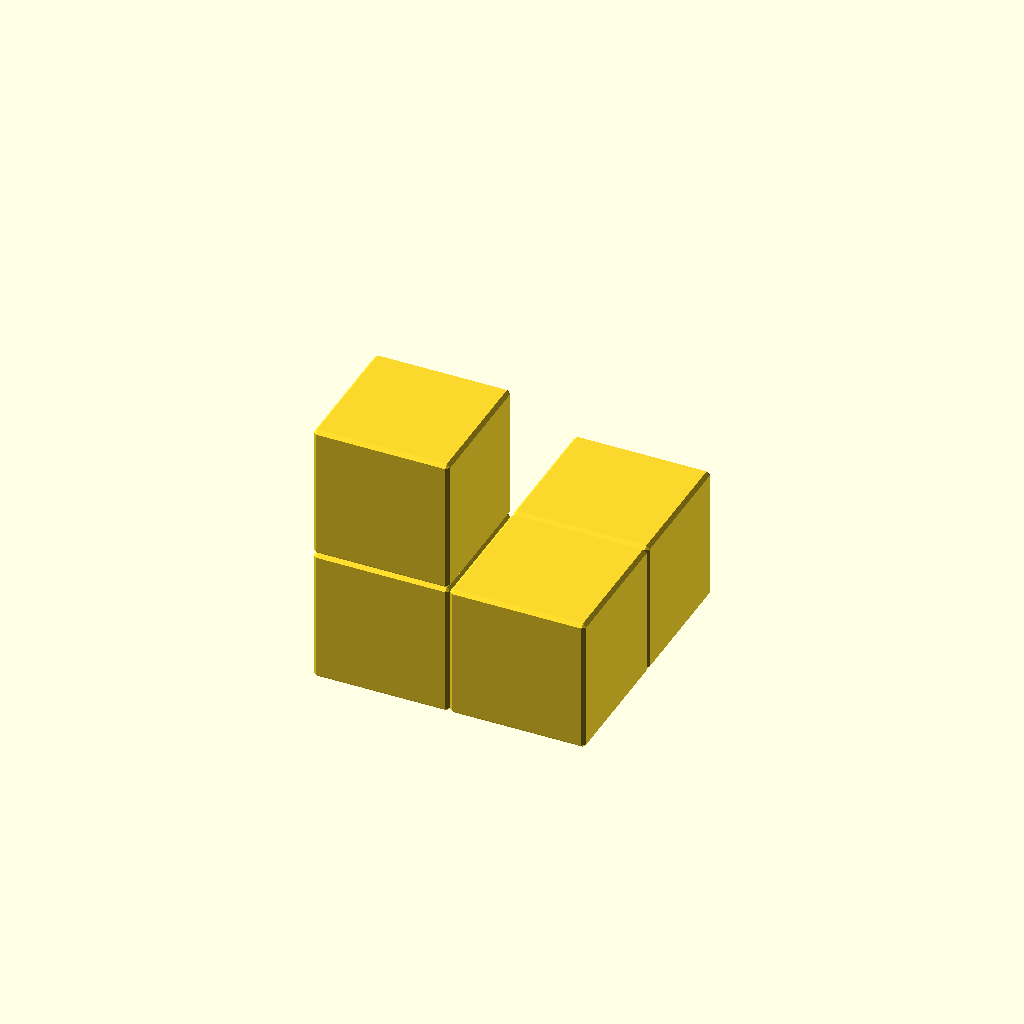
Cell 1: rendered with the file's own defaults.
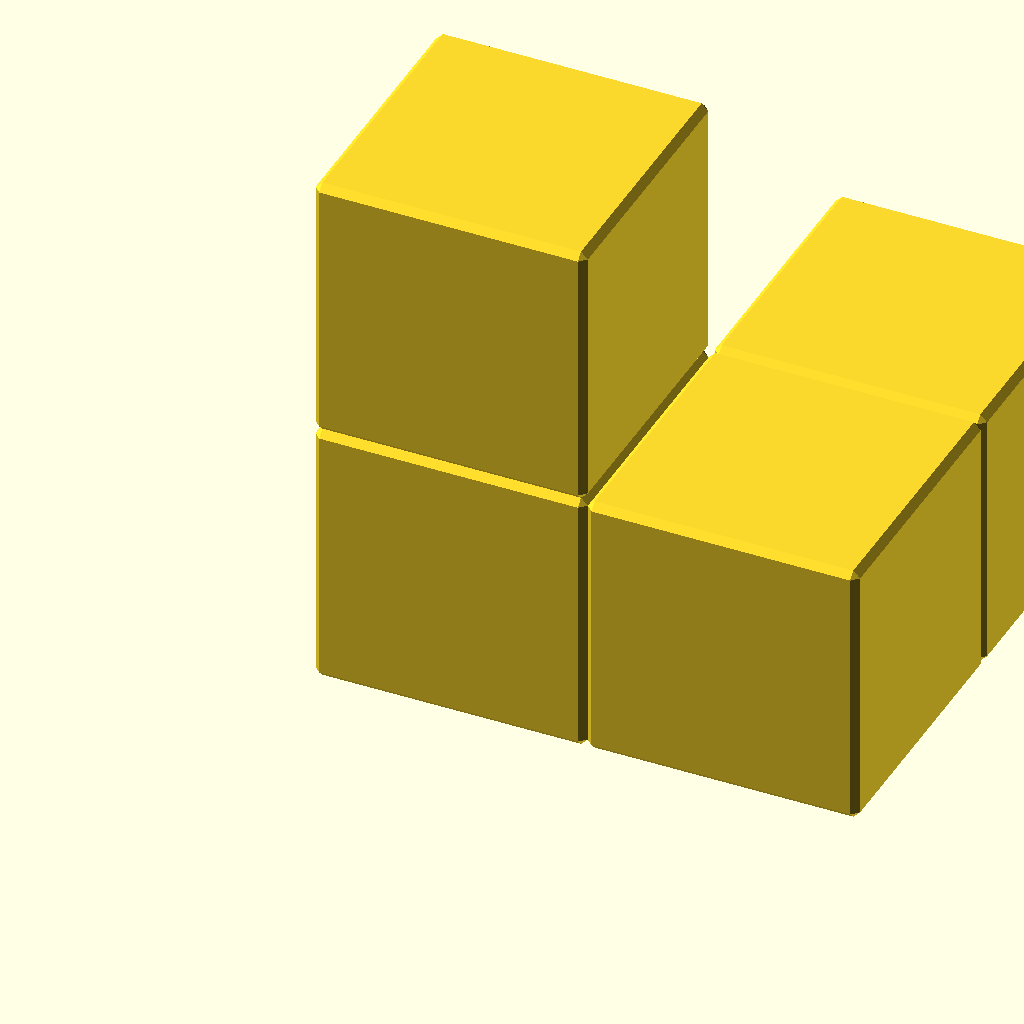
Cell 2: unit = 40 (everything else at default).
All cells are drawn from one camera (rotation 55°, 0°, 25°, orthographic, colour scheme Cornfield), so only the parameter changes between them.
The OpenSCAD source (public/downloads/pieces/wongo-piece-03-yellow.scad):
// Wongo piece 3: Twisted hook. GPL-3.0; see README.txt.
// 0.5 mm chamfer at the default 20 mm pitch; unit scales everything.
unit = 20;
positions = [[0,0,0],[0,0,1],[1,0,0],[1,1,0]];
union() { for (p = positions) translate(p * unit) { scale([unit,unit,unit]) polyhedron(points=[[0,0.025,0.025],[0,0.025,0.975],[0,0.975,0.025],[0,0.975,0.975],[1,0.025,0.025],[1,0.025,0.975],[1,0.975,0.025],[1,0.975,0.975],[0.025,0,0.025],[0.025,0,0.975],[0.975,0,0.025],[0.975,0,0.975],[0.025,1,0.025],[0.025,1,0.975],[0.975,1,0.025],[0.975,1,0.975],[0.025,0.025,0],[0.025,0.975,0],[0.975,0.025,0],[0.975,0.975,0],[0.025,0.025,1],[0.025,0.975,1],[0.975,0.025,1],[0.975,0.975,1]], faces=[[3,1,0,2],[7,6,4,5],[11,10,8,9],[15,13,12,14],[19,17,16,18],[23,22,20,21],[9,8,0,1],[13,3,2,12],[11,5,4,10],[15,14,6,7],[17,2,0,16],[21,20,1,3],[19,18,4,6],[23,7,5,22],[18,16,8,10],[22,11,9,20],[19,14,12,17],[23,21,13,15],[16,0,8],[9,1,20],[12,2,17],[21,3,13],[10,4,18],[22,5,11],[19,6,14],[15,7,23]], convexity=10); } }
Customizer parameters (derived from the source; name, type, default, range or options):
unit: number, default 20
